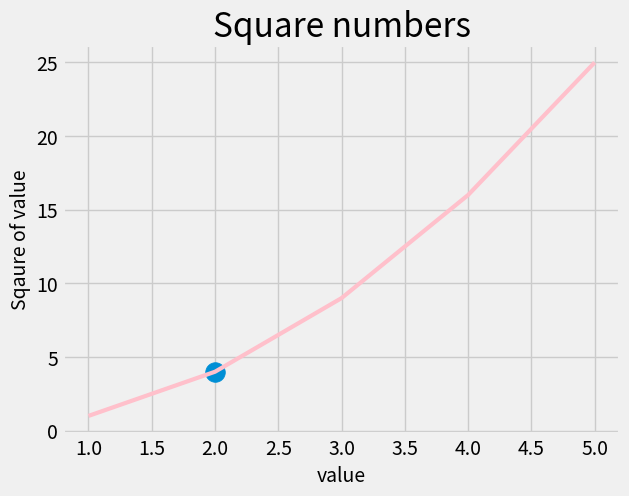

Python code for this plot:
import matplotlib.pyplot as plt

print(plt.style.available) # to see built style available

input_values = [1, 2, 3, 4, 5]
squares = [1, 4, 9, 16, 25]

plt.style.use('fivethirtyeight') # using built in styles
fig, ax = plt.subplots() #. This function can generate one or more plots in the same figure. The variable fig represents the
                         # entire figure or collection of plots that
                         #are generated. The variable ax represents a single plot in the figure
ax.scatter(2, 4, s=200) #here you can first declare x_list and y_list then pass them here
ax.plot(input_values,squares,linewidth = 3,color = 'pink')
ax.set_title("Square numbers",fontsize = 24)
ax.set_xlabel("value",fontsize = 14)
ax.set_ylabel("Sqaure of value",fontsize = 14)
ax.tick_params(axis='both',labelsize=14)

plt.show()
